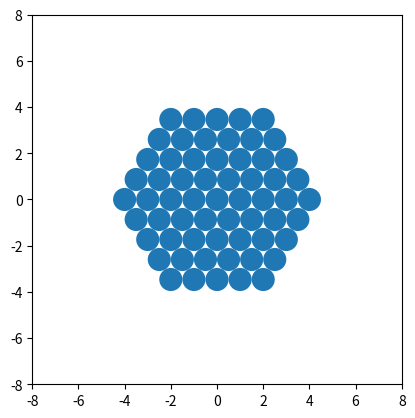

Python code for this plot:
import numpy as np
import matplotlib.pyplot as pp


def hex_lattice(n):
    rs = []
    for i in range(n):
        y = np.sqrt(3) * i / 2.0
        for j in range(2 * n - 1 - i):
            x = (-2 * n + i + 2) / 2.0 + j
            rs.append([x, y])
            if y != 0.0:
                rs.append([x, -y])
    return np.array(rs).reshape([-1, 2])

if __name__ == '__main__':
    n = 5
    rs = hex_lattice(n)
    for r in rs:
        pp.gca().add_artist(pp.Circle(r, radius=0.5))
    l = [2 * rs.min(), 2 * rs.max()]
    pp.xlim(l)
    pp.ylim(l)
    pp.gca().set_aspect('equal')
    pp.show()
